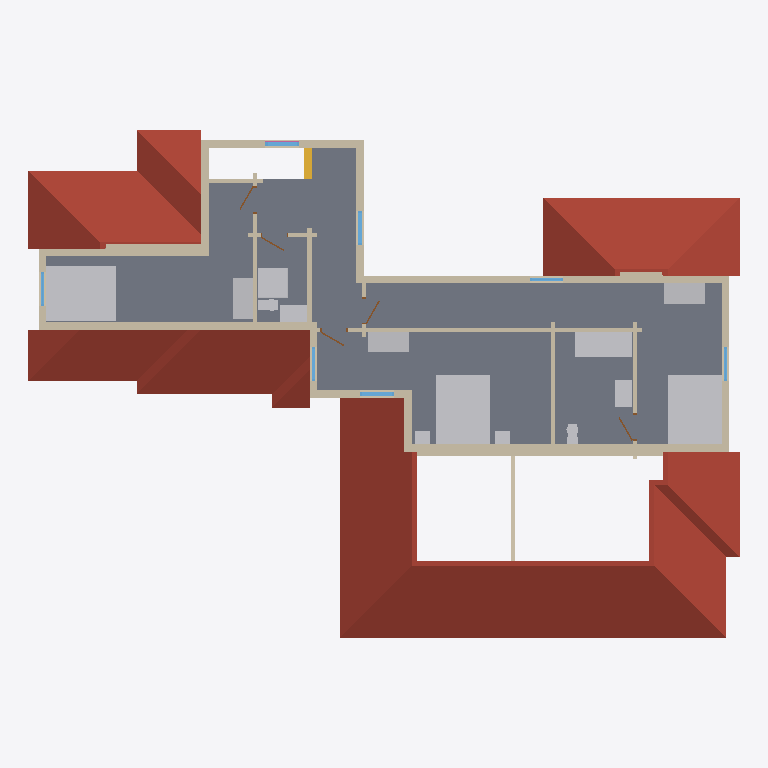
Plan cut of the same IFC building model at storey 'Level 2' (level 3.30 m, cut at 4.70 m), seen from above with north up, elements coloured by IFC class: 36 walls (beige), 14 other elements (light grey), 7 windows (light blue), 5 doors (brown), 4 roofs (red-brown), 1 slab (grey), 1 stair (yellow), 1 railing (pink). Cut surfaces are drawn darker.
Extent 21.0 m × 15.0 m × 8.6 m (x, y, z). Storeys (2): Level 1 at 0.30 m; Level 2 at 3.30 m. Elements (180): 91 IfcWall, 28 IfcFurnishingElement, 24 IfcWindow, 14 IfcStair, 12 IfcDoor, 5 IfcRoof, 3 IfcRailing, 2 IfcSlab, 1 IfcFooting.

HEADER;
FILE_DESCRIPTION(('ViewDefinition [CoordinationView]'),'2;1');
FILE_NAME('stanford-s3~modern_farmhouse.ifc','2026-11-12T06:26:39',('',''),(''),'IfcOpenShell 0.8.0','IfcOpenShell 0.8.0','');
FILE_SCHEMA(('IFC4'));
ENDSEC;
DATA;
#23=IFCPROJECT('1C9EsQ$3z9$OQduemgPO6r',#5,'b1488640044',$,$,$,$,(#21),#19);
#24=IFCSITE('2TgXp6a1n21u8h_2njVkkz',#5,'Site','',$,$,$,'Site',.COMPLEX.,(0,0,0),(0,0,0),0.0,$,$);
#25=IFCBUILDING('35qD7uoonAighm5yg7twCb',#5,'OSM 1488640044','',$,$,$,'OSM 1488640044',.COMPLEX.,$,$,$);
#26=IFCBUILDINGSTOREY('1EWZ0iNcj4eeYZiuQb4m4L',#5,'Level 1','',$,$,$,'Level 1',.COMPLEX.,0.3);
#14881=IFCBUILDINGSTOREY('0iNwSogan8qh7WnNanSdnf',#5,'Level 2','',$,$,$,'Level 2',.COMPLEX.,3.3);
#15354=IFCSLAB('2FD4vL8Xz5cv25y68NUNqt',#5,'Floor slab L2','',$,#795,#15353,$,.FLOOR.);
#13933=IFCROOF('2r_akb36X98hGw0XbQ1tuD',#5,'Cross Gable roof','',$,#795,#13932,$,.FLAT_ROOF.);
#14464=IFCROOF('1txUm0TIvA1Aa6P$lzRed3',#5,'Cross Gable roof002','',$,#795,#14463,$,.FLAT_ROOF.);
#14764=IFCROOF('3nY3sBYgb05Aj9Ii8x8coF',#5,'Cross Gable roof003','',$,#795,#14763,$,.FLAT_ROOF.);
#14200=IFCROOF('2jPERZFID4p82ylvUDJ189',#5,'Cross Gable roof001','',$,#795,#14199,$,.FLAT_ROOF.);
#18507=IFCFURNISHINGELEMENT('2TeUSVrXr29wCw1z6EZhdk',#5,'bed_double002','',$,#795,#18506,$);
#17989=IFCFURNISHINGELEMENT('0QR7qA7F11Ef_Ba1mGoZnT',#5,'bed_double','',$,#795,#17988,$);
#18217=IFCFURNISHINGELEMENT('1uo_bUXRz9Sg3p0OkDg52s',#5,'bed_double001','',$,#795,#18216,$);
#17408=IFCWALL('0uJOUtcEP9YQj9yPD75okH',#5,'Exterior wall L041','',$,#795,#17407,$,.MOVABLE.);
#16993=IFCWALL('3iiMBfZa14Efc2OHrbfFxS',#5,'Exterior wall L039','',$,#795,#16992,$,.MOVABLE.);
#19341=IFCFURNISHINGELEMENT('33uLYCg$H2bxzX2qdR2z7k',#5,'bathtub','',$,#795,#19340,$);
#16724=IFCWALL('2UCNjME511MutRdrp85QaT',#5,'Exterior wall L034','',$,#795,#16723,$,.MOVABLE.);
#16608=IFCWALL('0EveWPisv95gN9xppS44qQ',#5,'Exterior wall L033','',$,#795,#16607,$,.MOVABLE.);
#17525=IFCWALL('2Fa2iq1wb5ex6sPhy3D5HV',#5,'Exterior wall L042','',$,#795,#17524,$,.MOVABLE.);
#17737=IFCWALL('3arnR2X458dAdD4akp7NMC',#5,'Exterior wall L043','',$,#795,#17736,$,.MOVABLE.);
#18983=IFCFURNISHINGELEMENT('3NUBBd3gz04eM0_Vcq4ytr',#5,'shower','',$,#795,#18982,$);
#18048=IFCFURNISHINGELEMENT('1Wgmxuq5XAmRc6UFUD0Q4E',#5,'wardrobe','',$,#795,#18047,$);
#18338=IFCFURNISHINGELEMENT('17n$4n6l11KBeXiWQgwOHE',#5,'wardrobe001','',$,#795,#18337,$);
#18566=IFCFURNISHINGELEMENT('30gGzN9XPCDfy$dUt78bPL',#5,'wardrobe002','',$,#795,#18565,$);
#17322=IFCWALL('3mdTotqADBUBfN4oskSleD',#5,'Interior wall L019','',$,#795,#17321,$,.MOVABLE.);
#16227=IFCWALL('27YshJedj2jQVde_j3TGkP',#5,'Exterior wall L030','',$,#795,#16226,$,.MOVABLE.);
#15537=IFCWALL('3u5Thugq1E5Bs0hzJjqLJ_',#5,'Exterior wall L027','',$,#795,#15536,$,.MOVABLE.);
#16788=IFCWALL('0Uqaf9cbjEygTMpgWhQegl',#5,'Exterior wall L036','',$,#795,#16787,$,.MOVABLE.);
#16755=IFCWALL('2Iuh2Ng2n8de7o1UjiPXu$',#5,'Exterior wall L035','',$,#795,#16754,$,.MOVABLE.);
#16417=IFCWALL('2_ROnSrPz2t98r83EWGSu3',#5,'Interior wall L016','',$,#795,#16416,$,.MOVABLE.);
#16386=IFCWALL('1_jfD1kz9DzhP3hiTwFtnW',#5,'Exterior wall L032','',$,#795,#16385,$,.MOVABLE.);
#15977=IFCWALL('1vqTjSvYHFJP18uBIN2pzz',#5,'Interior wall L014','',$,#795,#15976,$,.MOVABLE.);
#14790=IFCWALL('0c97pdMfX2JxjnWthXTlb1',#5,'Gable end017','',$,#795,#14789,$,.MOVABLE.);
#15423=IFCWALL('0ahITmei92YvlNu7ogkqlE',#5,'Exterior wall L2','',$,#795,#15422,$,.MOVABLE.);
#18651=IFCFURNISHINGELEMENT('0y06n1_qT1Rwhr2RlgGCNr',#5,'vanity','',$,#795,#18650,$);
#19068=IFCFURNISHINGELEMENT('3rZMYoEBDC6eCH99wG0MHe',#5,'vanity001','',$,#795,#19067,$);
#15790=IFCWALL('2DZgvSoBfBggbdd5jc6xBO',#5,'Exterior wall L029','',$,#795,#15789,$,.MOVABLE.);
#2369=IFCWALL('2VP5vxHNr8jhYse2CCERoc',#5,'Interior wall L004','',$,#795,#2368,$,.MOVABLE.);
#15606=IFCWALL('2HkYh0l_v0ZAT$WLRyCtnE',#5,'Interior wall L2','',$,#795,#15605,$,.MOVABLE.);
#16468=IFCWALL('1f61LnVlvCBe$7Z5tvSp3J',#5,'Interior wall L017','',$,#795,#16467,$,.MOVABLE.);
#14047=IFCWALL('2uLvel1gT8yOE$F0QsmgIQ',#5,'Gable end004','',$,#795,#14046,$,.MOVABLE.);
#13983=IFCWALL('3_RuOnQc1Bg9m8bi5Ropqp',#5,'Gable end001','',$,#795,#13982,$,.MOVABLE.);
#17046=IFCWALL('3ckcg5Ksz3QwyuFAqOEtnd',#5,'Exterior wall L040','',$,#795,#17045,$,.MOVABLE.);
#16821=IFCWALL('1E0FZnDBj2APoSYUl8vtza',#5,'Exterior wall L037','',$,#795,#16820,$,.MOVABLE.);
#17353=IFCWALL('3Dd7eIpSX0DQjSqpw8BR2i',#5,'Interior wall L020','',$,#795,#17352,$,.MOVABLE.);
#15575=IFCWALL('1ZRxTV5aT6owXi$HNU8cH2',#5,'Exterior wall L028','',$,#795,#15574,$,.MOVABLE.);
#16348=IFCWALL('1YdFFdOjnEXgSVNnAJPgCC',#5,'Exterior wall L031','',$,#795,#16347,$,.MOVABLE.);
#13705=IFCSTAIR('1bkb5Rkn15kQlJjZvYjOh_',#5,'Stair flight013','',$,#795,#13704,$,.STRAIGHT_RUN_STAIR.);
#16874=IFCWALL('20qGC9m45BswwHAo3ewJaM',#5,'Exterior wall L038','',$,#795,#16873,$,.MOVABLE.);
#13959=IFCWALL('3JeEFl4LjB29inJ6RWyNRn',#5,'Gable end','',$,#795,#13958,$,.MOVABLE.);
#18868=IFCFURNISHINGELEMENT('04VeQ2g3b6m9HVECNPIbgv',#5,'toilet001','',$,#795,#18867,$);
#19285=IFCFURNISHINGELEMENT('1lxyzmPcLCXwEw4zKJvp0c',#5,'toilet002','',$,#795,#19284,$);
#17678=IFCWALL('3BHp13ioL1XOwcwaHTnzbU',#5,'Interior wall L022','',$,#795,#17677,$,.MOVABLE.);
#18248=IFCFURNISHINGELEMENT('07loKbla51XxsDtX7BFBae',#5,'nightstand','',$,#795,#18247,$);
#18279=IFCFURNISHINGELEMENT('1PujtoK5r6kOmxSQZSKtDc',#5,'nightstand001','',$,#795,#18278,$);
#14248=IFCWALL('2abLMHsnP4rAeRjipt44jY',#5,'Gable end009','',$,#795,#14247,$,.MOVABLE.);
#16310=IFCWINDOW('1vx3u2iJPDJ85X_RJVTCQE',#5,'Window018','',$,#795,#16309,$,1000.0,$,.WINDOW.,.SINGLE_PANEL.,$);
#16957=IFCWINDOW('3V1jhD8r98qvH1s28428aP',#5,'Window020','',$,#795,#16956,$,1000.0,$,.WINDOW.,.SINGLE_PANEL.,$);
#17820=IFCWINDOW('3hVN4z1I16uRRmHoqQmVIs',#5,'Window023','',$,#795,#17819,$,1000.0,$,.WINDOW.,.SINGLE_PANEL.,$);
#17576=IFCWALL('0O_4up_ML78ONMXy3Pb2XG',#5,'Interior wall L021','',$,#795,#17575,$,.MOVABLE.);
#16101=IFCWALL('0PoW5dvzj8_PZdKCgfmr7U',#5,'Interior wall L015','',$,#795,#16100,$,.MOVABLE.);
#15657=IFCWALL('2wuvjbVPv1FhMWz2FrooZy',#5,'Interior wall L013','',$,#795,#15656,$,.MOVABLE.);
#15506=IFCWINDOW('34b0Nky0r4AwnveACw0nDe',#5,'Window016','',$,#795,#15505,$,1000.0,$,.WINDOW.,.SINGLE_PANEL.,$);
#15873=IFCWINDOW('1VINpklnb5rhFiMKHq1SqC',#5,'Window017','',$,#795,#15872,$,1000.0,$,.WINDOW.,.SINGLE_PANEL.,$);
#16691=IFCWINDOW('2HowypwSP3x8o7TaLf3GQs',#5,'Window019','',$,#795,#16690,$,1000.0,$,.WINDOW.,.SINGLE_PANEL.,$);
#17491=IFCWINDOW('2EO1x_Bvn2QR7zeGUT$0Ml',#5,'Window022','',$,#795,#17490,$,1000.0,$,.WINDOW.,.SINGLE_PANEL.,$);
#16539=IFCDOOR('3Z0C5SeWz4ghznBT$HZ3ds',#5,'Door009','',$,#795,#16538,$,1000.0,$,.DOOR.,.SINGLE_SWING_LEFT.,$);
#17291=IFCDOOR('39xeO8hcL3d9Tx489UqtjN',#5,'Door010','',$,#795,#17290,$,1000.0,$,.DOOR.,.SINGLE_SWING_LEFT.,$);
#15728=IFCDOOR('3UJTO17UzFwOSX1xqSBKld',#5,'Door007','',$,#795,#15727,$,1000.0,$,.DOOR.,.SINGLE_SWING_LEFT.,$);
#16172=IFCDOOR('0HPoZd_2v9ERgR0cyqUQAr',#5,'Door008','',$,#795,#16171,$,1000.0,$,.DOOR.,.SINGLE_SWING_LEFT.,$);
#17647=IFCDOOR('3l7Bmlxqz5bh_G5oYCqHU6',#5,'Door011','',$,#795,#17646,$,1000.0,$,.DOOR.,.SINGLE_SWING_LEFT.,$);
#14027=IFCWALL('2JNvjsz851sgXH2D5NA3Sy',#5,'Gable end003','',$,#795,#14026,$,.MOVABLE.);
#17220=IFCWALL('24ZY93H$zFyA1JXrWnBDdv',#5,'Interior wall L018','',$,#795,#17219,$,.MOVABLE.);
#19370=IFCRAILING('08SncpBMv8eOzWkc8MseLV',#5,'Banister','',$,#795,#19369,$,.HANDRAIL.);
ENDSEC;
